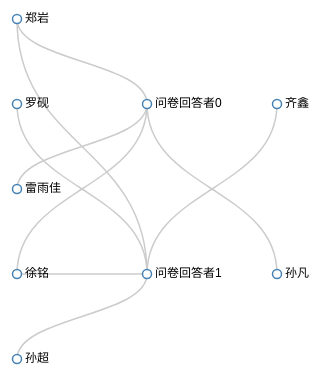
D3 v3 page, settled after 360 driven frames (6 s of simulated time); the page loaded 1 data file(s).



    var width = 500,
        height = 500;

    var diagonal = d3.svg.diagonal()
        .projection(function(d) { return [d.x, d.y]; });

    var svg = d3.select("body").append("svg")
        .attr("width", width)
        .attr("height", height)
      .append("g")
        .attr("transform", "translate(40,0)");



    d3.json("city.json", function(error, root) {
      console.log(root);
      var innerMember = root.innerMember;
      var outerMember = root.outerMember;
      var relations = root.relations;

      // 内部人员
      var inner = calPosition(innerMember, width, height, 2, 3, 'vertical');
      var middle = calPosition(innerMember, width, height, 1, 3, 'vertical');
      var outer = calPosition(outerMember, width, height, 0, 3, 'vertical');


      // 计算关系
      var set = inner.concat(outer);
      var links = relations && relations.map(function(link) {
        var idx = 0;

        var source = middle && _.cloneDeep(middle).filter(function(item, index) {
            if(item.name == link.source) {
              idx = index;
              return true;
            } else {
              return false;
            }
        })[0];
        source.name = "问卷回答者" + idx;

        var target = set && set.filter(function(item) {
          return item.name == link.target;
        })[0];


        return {
          source: source,
          target: target,
        }
      });

      // 修改问卷填写人员信息
      middle = middle && middle.map(function(item, index) {
        item.name = "问卷回答者" + index;
        return item;
      });

      // 区分内部人员信息
      var targets = links && links.map(function(item) {
        return item.target;
      });

      // 去重

      // 求差集


      var nodes = inner.concat(middle).concat(outer);

      var link = svg.selectAll(".link")
          .data(links)
          .enter()
          .append("path")
          .attr("class", "link")
          .attr("d", diagonal);

      var node = svg.selectAll(".node")
          .data(nodes)
          .enter()
          .append("g")
          .attr("class", "node")
          .attr("transform", function(d) { return "translate(" + d.x + "," + d.y + ")"; })

      node.append("circle")
          .attr("r", 4.5);

      node.append("text")
          .attr("dx", function(d) { return d.children ? -8 : 8; })
          .attr("dy", 3)
          .style("text-anchor", function(d) { return d.children ? "end" : "start"; })
          .text(function(d) { return d.name; });
    });


    function calPosition(data, width, height, curDepth, depth, direction) {
      var itemHeight = 10;
      var itemWidth = 20;
      if(direction === 'vertical') {
        var hInterval = (height - data.length * itemHeight) / (data.length+1);
        var wInterval = (width - depth * itemWidth) / (depth+1);

        var position = data && data.map(function(item, index) {
          return {
            name: item,
            x: wInterval * (curDepth+1) + itemWidth * curDepth,
            y: hInterval * (index+1) + itemHeight * index,
          }
        });
        return position;
      } else if(direction === 'horizon') {

      }
    }

    

### data: city.json
{
 "innerMember": [
  "齐鑫",
  "孙凡"
 ],
 "outerMember": [
  "郑岩",
  "罗砚",
  "雷雨佳",
  "徐铭",
  "孙超"
 ],
 "relations": [
  {
   "source": "齐鑫",
   "target": "孙凡"
  },
  {
   "source": "齐鑫",
   "target": "雷雨佳"
  },
  {
   "source": "齐鑫",
   "target": "徐铭"
  },
  {
   "source": "齐鑫",
   "target": "郑岩"
  },
  {
   "source": "孙凡",
   "target": "郑岩"
  },
  {
   "source": "孙凡",
   "target": "徐铭"
  },
  {
   "source": "孙凡",
   "target": "孙超"
  },
  {
   "source": "孙凡",
   "target": "齐鑫"
  },
  "... 1 more items"
 ]
}